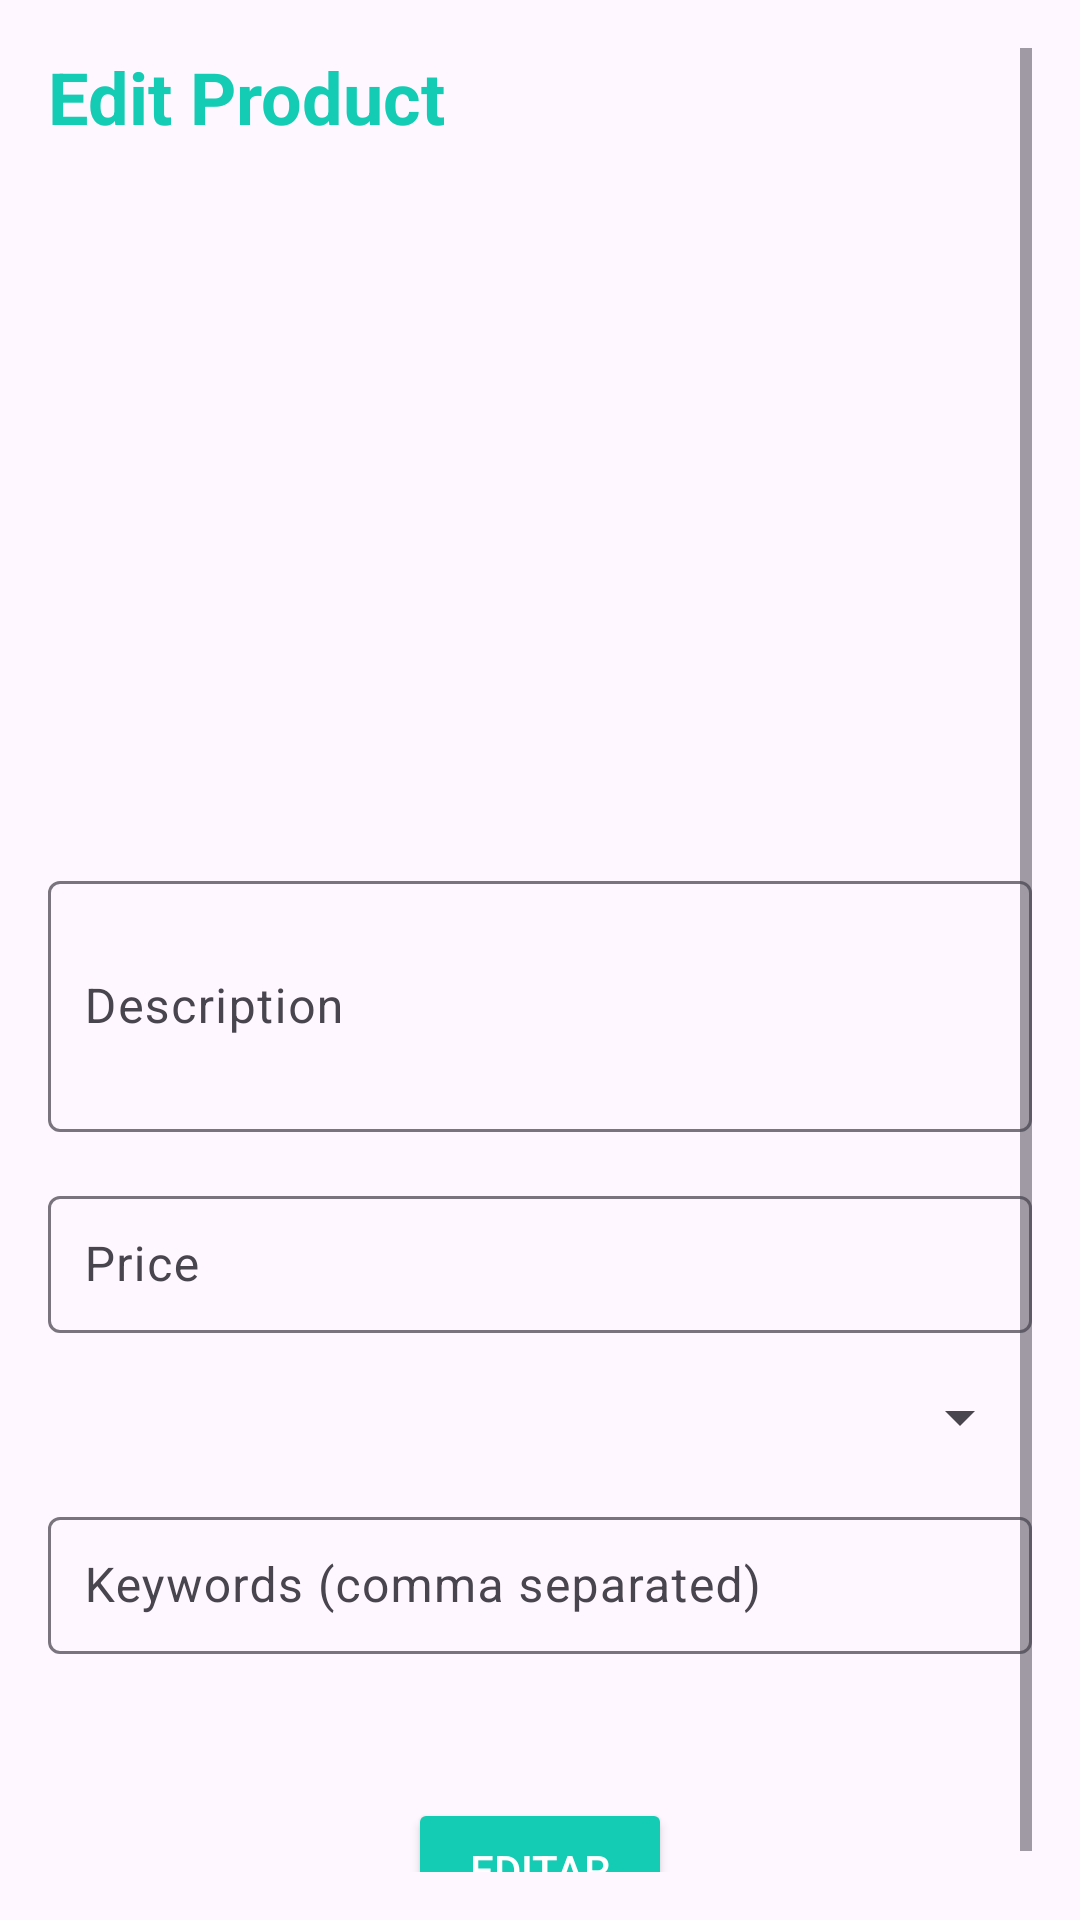

Produce the Android XML layout that renders to this screen, including the resource entries it uses.
<!-- AndroidManifest.xml: application theme Theme.Wallapop -->
<!-- res/layout/activity_edit_product_view.xml -->
<ScrollView xmlns:android="http://schemas.android.com/apk/res/android"
    xmlns:app="http://schemas.android.com/apk/res-auto"
    android:layout_width="match_parent"
    android:layout_height="match_parent"
    android:padding="16dp">

    <LinearLayout
        android:layout_width="match_parent"
        android:layout_height="wrap_content"
        android:orientation="vertical">

        
        <TextView
            android:layout_width="wrap_content"
            android:layout_height="wrap_content"
            android:text="Edit Product"
            android:textSize="24sp"
            android:textStyle="bold"
            android:textColor="@color/primary"
            android:layout_marginBottom="24dp"/>

        
        <ImageView
            android:id="@+id/ivProductImage"
            android:layout_width="match_parent"
            android:layout_height="200dp"
            android:scaleType="centerCrop"
            android:layout_marginBottom="16dp"/>

        
        <com.google.android.material.textfield.TextInputLayout
            android:layout_width="match_parent"
            android:layout_height="wrap_content"
            android:layout_marginBottom="16dp"
            app:boxBackgroundMode="outline"
            app:strokeColor="@android:color/black">

            <com.google.android.material.textfield.TextInputEditText
                android:id="@+id/etDescripcion"
                android:layout_width="match_parent"
                android:layout_height="wrap_content"
                android:hint="Description"
                android:inputType="textMultiLine"
                android:lines="3"
                android:padding="12dp"
                android:textColor="@android:color/black"/>
        </com.google.android.material.textfield.TextInputLayout>

        
        <com.google.android.material.textfield.TextInputLayout
            android:layout_width="match_parent"
            android:layout_height="wrap_content"
            android:layout_marginBottom="16dp"
            app:boxBackgroundMode="outline"
            app:strokeColor="@android:color/black">

            <com.google.android.material.textfield.TextInputEditText
                android:id="@+id/etPrecio"
                android:layout_width="match_parent"
                android:layout_height="wrap_content"
                android:hint="Price"
                android:inputType="numberDecimal"
                android:padding="12dp"
                android:textColor="@android:color/black"/>
        </com.google.android.material.textfield.TextInputLayout>

        
        <Spinner
            android:id="@+id/spinnerCategory"
            android:layout_width="match_parent"
            android:layout_height="wrap_content"
            android:layout_marginBottom="16dp"/>

        
        <com.google.android.material.textfield.TextInputLayout
            android:layout_width="match_parent"
            android:layout_height="wrap_content"
            android:layout_marginBottom="24dp"
            app:boxBackgroundMode="outline"
            app:strokeColor="@android:color/black">

            <com.google.android.material.textfield.TextInputEditText
                android:id="@+id/etPalabrasClave"
                android:layout_width="match_parent"
                android:layout_height="wrap_content"
                android:hint="Keywords (comma separated)"
                android:inputType="text"
                android:padding="12dp"
                android:textColor="@android:color/black"/>
        </com.google.android.material.textfield.TextInputLayout>

        
        <Button
            android:id="@+id/btnEdit"
            android:layout_width="wrap_content"
            android:layout_height="wrap_content"
            android:text="Editar"
            android:textColor="@android:color/white"
            android:layout_gravity="center"
            android:layout_marginTop="24dp"
            android:backgroundTint="@color/primary"
            android:padding="12dp"/>

    </LinearLayout>
</ScrollView>
<!-- resources referenced by this layout -->
<resources>
  <color name="primary"> #14cbb4 </color>
  <style name="Theme.Wallapop" parent="Base.Theme.Wallapop" />
  <style name="Base.Theme.Wallapop" parent="Theme.Material3.DayNight.NoActionBar">
          
          
      </style>
</resources>
